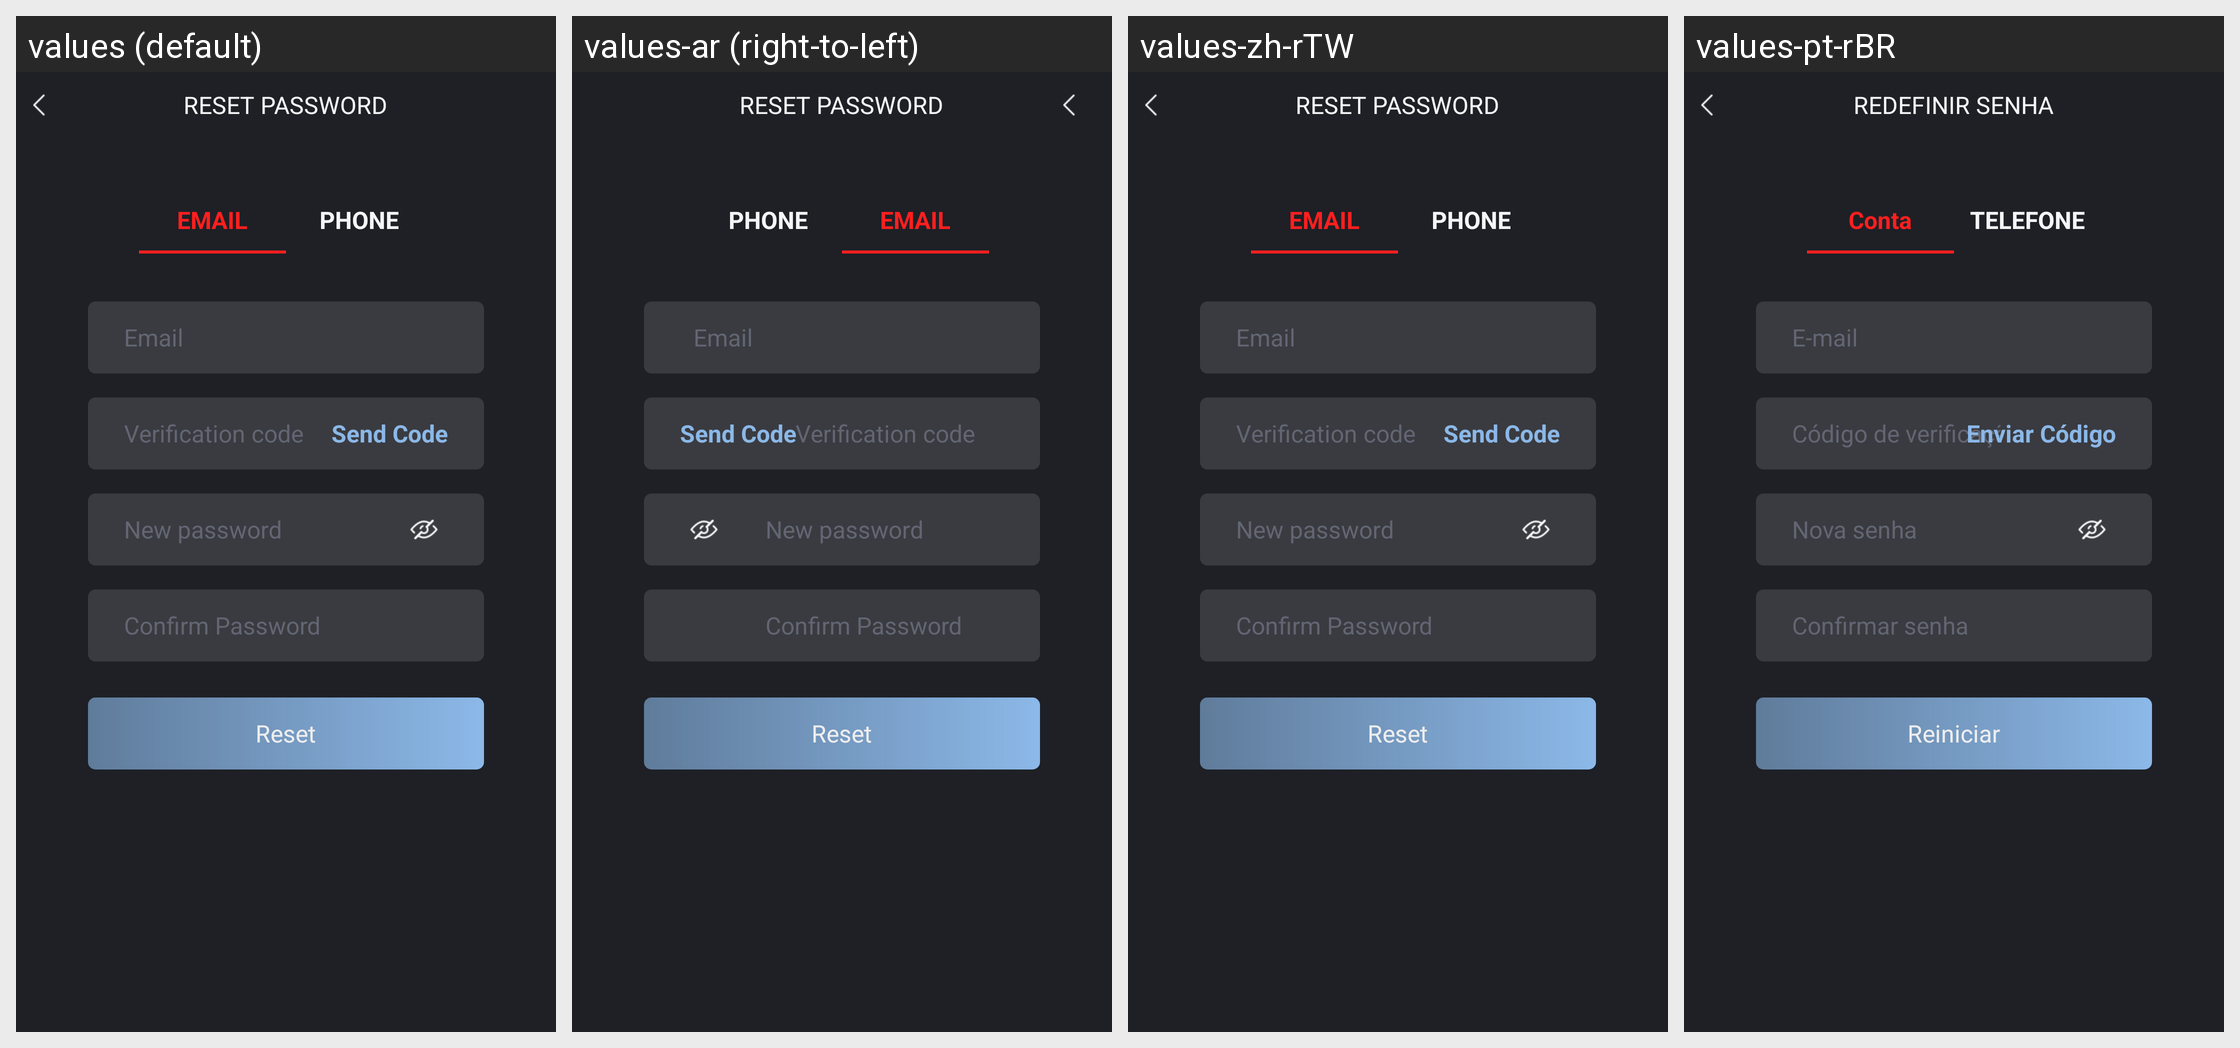

The same Android screen rendered under several of its app's locales, left to right. List the strings drawn on it with the default value and each locale's translation.
Android screen res/layout/fragment_reset_password.xml rendered under 4 locales, left to right: values (default), values-ar (right-to-left), values-zh-rTW, values-pt-rBR. Device: Nexus 5 (rendered at 1080×1920; each locale shown at half size, 540×960, under a caption strip naming it); theme Theme.AppCompat.DayNight.NoActionBar.
Other locales in the repository, not shown: values-af, values-am, values-as, values-az, values-be, values-bg, values-bn, values-bs, values-ca, values-cs, values-da, values-de, values-el, values-en-rGB, values-en-rIN, values-es, values-es-rUS, values-et, values-eu, values-fa, values-fi, values-fr, values-fr-rCA, values-gl, values-gu, values-hi, values-hr, values-hu, values-hy, values-in, values-is, values-it, values-iw, values-ja, values-ka, values-kk, values-km, values-kn, values-ko, values-ky, values-lo, values-lt, values-lv, values-mk, values-ml, values-mn, values-mr, values-ms, values-my, values-nb, values-ne, values-nl, values-or, values-pa, values-pl, values-pt, values-pt-rPT, values-ro, values-ru, values-si, values-sk, values-sl, values-sq, values-sr, values-sv, values-sw, values-ta, values-te, values-th, values-tl, values-tr, values-uk, values-ur, values-uz, values-vi, values-zh-rCN, values-zh-rHK, values-zu.
Strings drawn on this screen, with the default value and each locale's value (text and hints the layout hard-codes, and strings that could not be matched under every locale, appear in the picture but are not listed):

account_reset_pwd_title
  values: RESET PASSWORD
  values-ar: RESET PASSWORD  [not translated; the default value is used]
  values-zh-rTW: RESET PASSWORD  [not translated; the default value is used]
  values-pt-rBR: REDEFINIR SENHA

account_tab_title_email
  values: EMAIL
  values-ar: EMAIL  [not translated; the default value is used]
  values-zh-rTW: EMAIL  [not translated; the default value is used]
  values-pt-rBR: Conta

account_tab_title_phone
  values: PHONE
  values-ar: PHONE  [not translated; the default value is used]
  values-zh-rTW: PHONE  [not translated; the default value is used]
  values-pt-rBR: TELEFONE

account_register_email_hint
  values: Email
  values-ar: Email  [not translated; the default value is used]
  values-zh-rTW: Email  [not translated; the default value is used]
  values-pt-rBR: E-mail

account_reset_password_hint
  values: New password
  values-ar: New password  [not translated; the default value is used]
  values-zh-rTW: New password  [not translated; the default value is used]
  values-pt-rBR: Nova senha

pwd_confirm
  values: Confirm Password
  values-ar: Confirm Password  [not translated; the default value is used]
  values-zh-rTW: Confirm Password  [not translated; the default value is used]
  values-pt-rBR: Confirmar senha

account_verification_code_hint
  values: Verification code
  values-ar: Verification code  [not translated; the default value is used]
  values-zh-rTW: Verification code  [not translated; the default value is used]
  values-pt-rBR: Código de verificação

send_code
  values: Send Code
  values-ar: Send Code  [not translated; the default value is used]
  values-zh-rTW: Send Code  [not translated; the default value is used]
  values-pt-rBR: Enviar Código

account_reset
  values: Reset
  values-ar: Reset  [not translated; the default value is used]
  values-zh-rTW: Reset  [not translated; the default value is used]
  values-pt-rBR: Reiniciar
